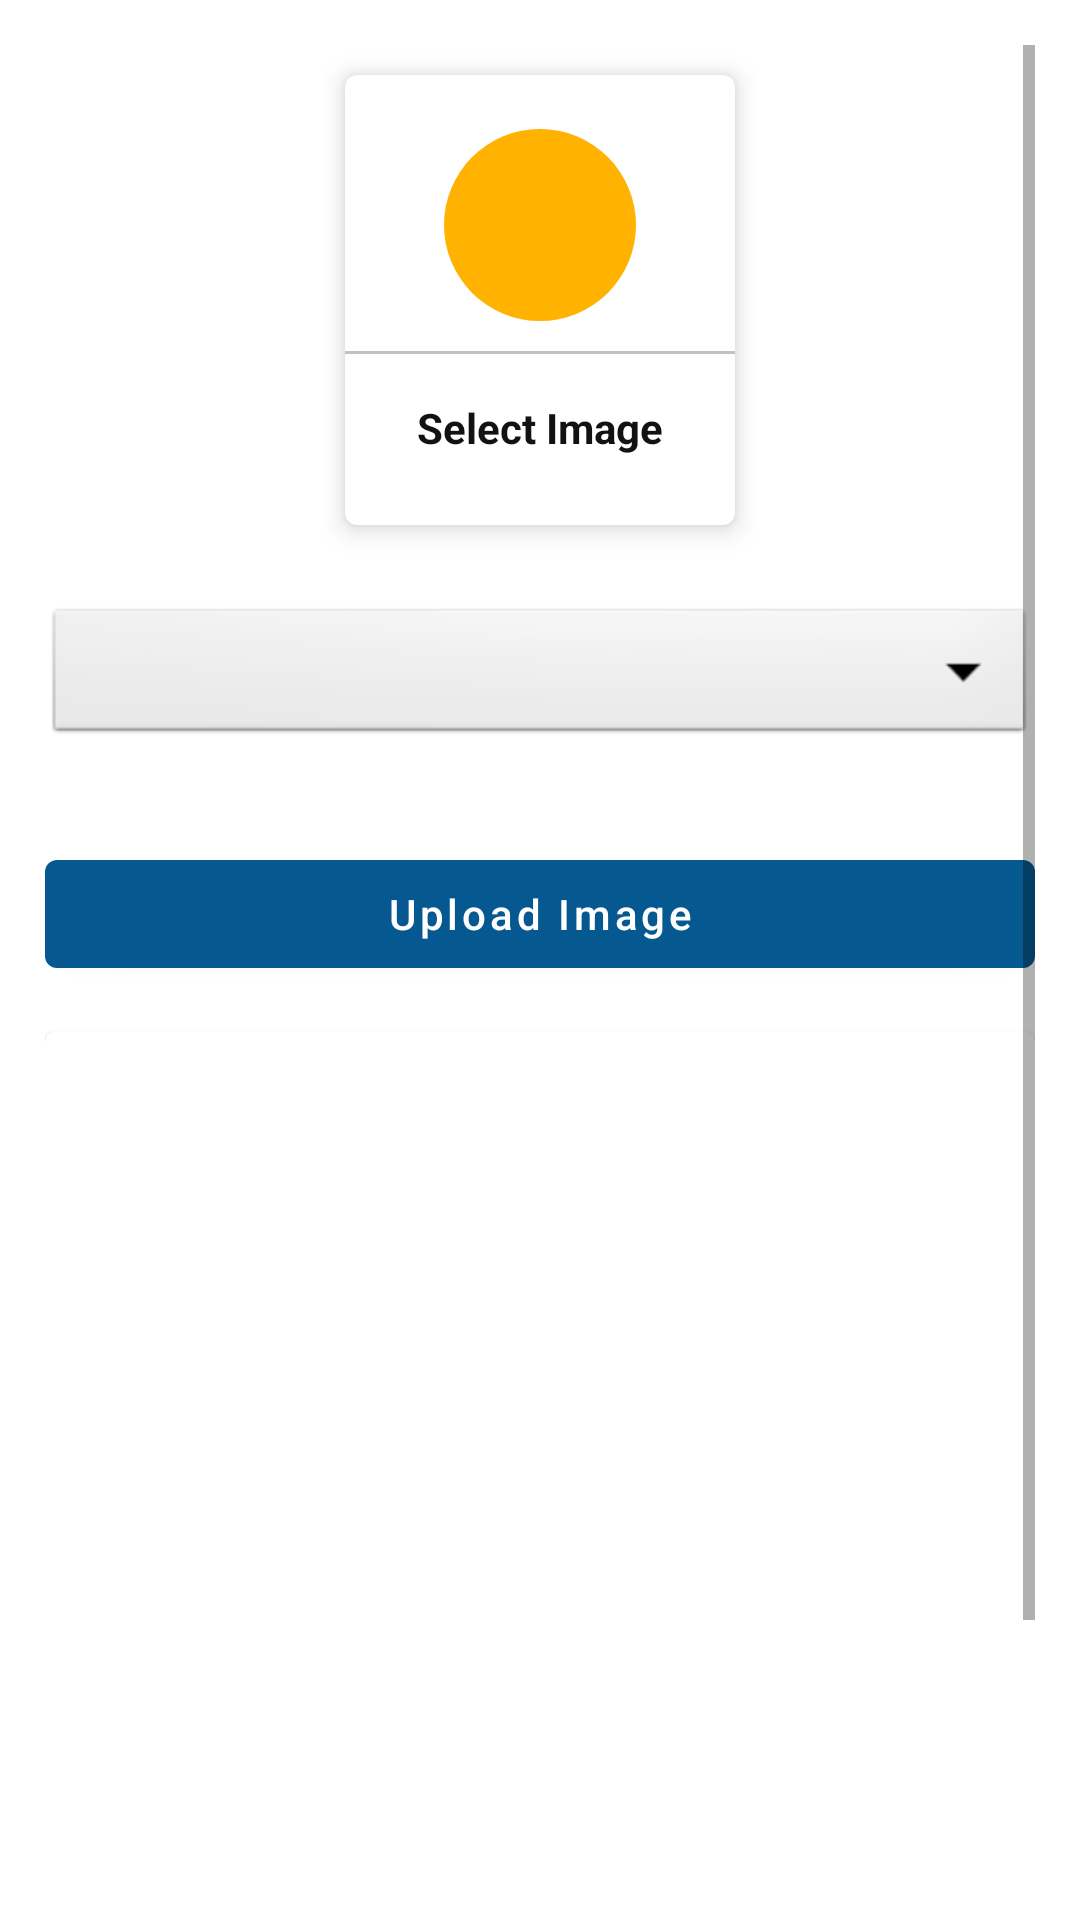

Layout XML and referenced resources for this Android screen:
<!-- AndroidManifest.xml: application theme Theme.JUETADMIN -->
<!-- res/layout/activity_uploadimage.xml -->
<?xml version="1.0" encoding="utf-8"?>
<ScrollView xmlns:android="http://schemas.android.com/apk/res/android"
    xmlns:app="http://schemas.android.com/apk/res-auto"
    xmlns:tools="http://schemas.android.com/tools"
    android:layout_width="match_parent"
    android:layout_height="match_parent"
    tools:context=".Uploadimage"
    android:background="@color/background"
    android:padding="15dp">

    <LinearLayout
        android:layout_width="match_parent"
        android:layout_height="match_parent"
        android:orientation="vertical">



        <com.google.android.material.card.MaterialCardView
            android:layout_width="130dp"
            android:layout_height="150dp"
            android:layout_margin="10dp"
            android:id="@+id/addGalleryImage"
            android:layout_gravity="center"
            app:cardElevation="5dp">


            <LinearLayout
                android:layout_width="match_parent"
                android:layout_height="match_parent"
                android:orientation="vertical"
                android:gravity="center">

                <ImageView
                    android:layout_width="64dp"
                    android:layout_height="64dp"
                    android:background="@drawable/circle_yellow"
                    android:padding="15dp"
                    android:src="@drawable/ic_image">

                </ImageView>

                <View
                    android:layout_width="match_parent"
                    android:layout_height="1dp"
                    android:background="@color/lightGray"
                    android:layout_marginTop="10dp">

                </View>

                <TextView
                    android:layout_width="wrap_content"
                    android:layout_height="wrap_content"
                    android:text="Select Image"
                    android:textStyle="bold"
                    android:textColor="@color/textColor"
                    android:padding="5dp"
                    android:layout_marginTop="10dp">

                </TextView>

            </LinearLayout>
        </com.google.android.material.card.MaterialCardView>




        <Spinner
            android:layout_width="match_parent"
            android:layout_height="wrap_content"
            android:id="@+id/image_category"
            android:spinnerMode="dropdown"
            android:background="@android:drawable/btn_dropdown"
            android:gravity="center"
            android:layout_marginVertical="16dp">

        </Spinner>

        <com.google.android.material.button.MaterialButton
            android:layout_width="match_parent"
            android:layout_height="wrap_content"
            android:text="Upload Image"
            android:layout_marginTop="15dp"
            android:textAllCaps="false"
            android:id="@+id/uploadImageBtn">

        </com.google.android.material.button.MaterialButton>

        <com.google.android.material.card.MaterialCardView
            android:layout_width="match_parent"
            android:layout_height="400dp"
            android:layout_marginTop="15dp">

            <ImageView
                android:id="@+id/galleryImageView"
                android:layout_width="match_parent"
                android:layout_height="match_parent"
                android:scaleType="centerCrop">

            </ImageView>
        </com.google.android.material.card.MaterialCardView>

    </LinearLayout>

</ScrollView>
<!-- resources referenced by this layout -->
<resources>
  <color name="background">#fff</color>
  <color name="lightGray">#c1c1c1</color>
  <color name="textColor">#121212</color>
  <!-- drawable circle_yellow (drawable) -->
  <?xml version="1.0" encoding="utf-8"?>
  <shape android:shape="oval"
      xmlns:android="http://schemas.android.com/apk/res/android">
      <solid android:color="@color/yellow"/>
  
  </shape>
  <style name="Theme.JUETADMIN" parent="Base.Theme.JUETADMIN" />
  <color name="yellow">#ffb300</color>
  <style name="Base.Theme.JUETADMIN" parent="Theme.MaterialComponents.DayNight.DarkActionBar">
          
           <item name="colorPrimary">#065891</item>
      </style>
</resources>
